Photos from the image-classification dataset "data" in the GitHub repository shreyavarshini/VAE-Lung-Cancer. Its 2 classes are: benign, malignant.

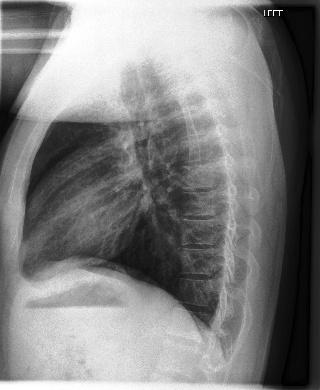
Label: benign

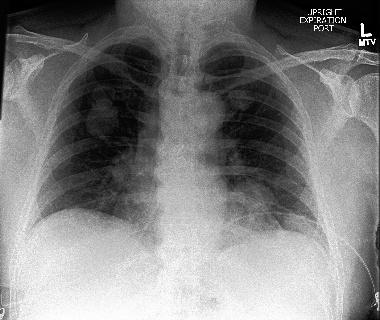
Label: malignant

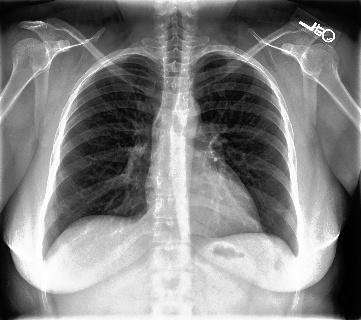
Label: benign

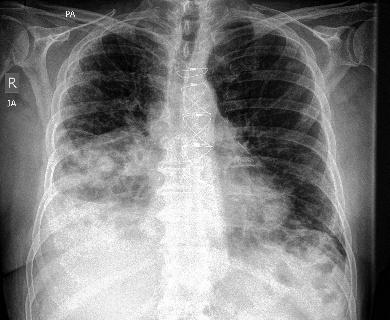
Label: malignant

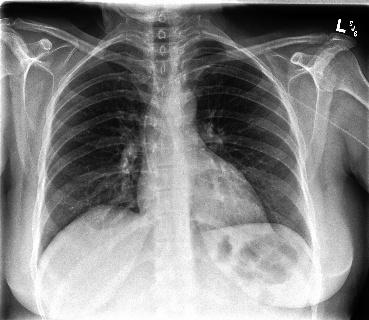
Label: benign

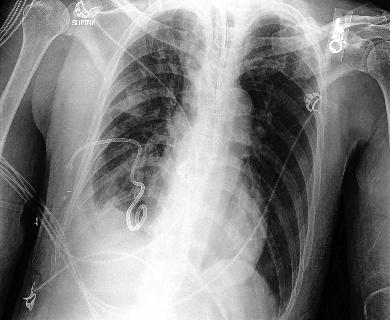
Label: malignant
